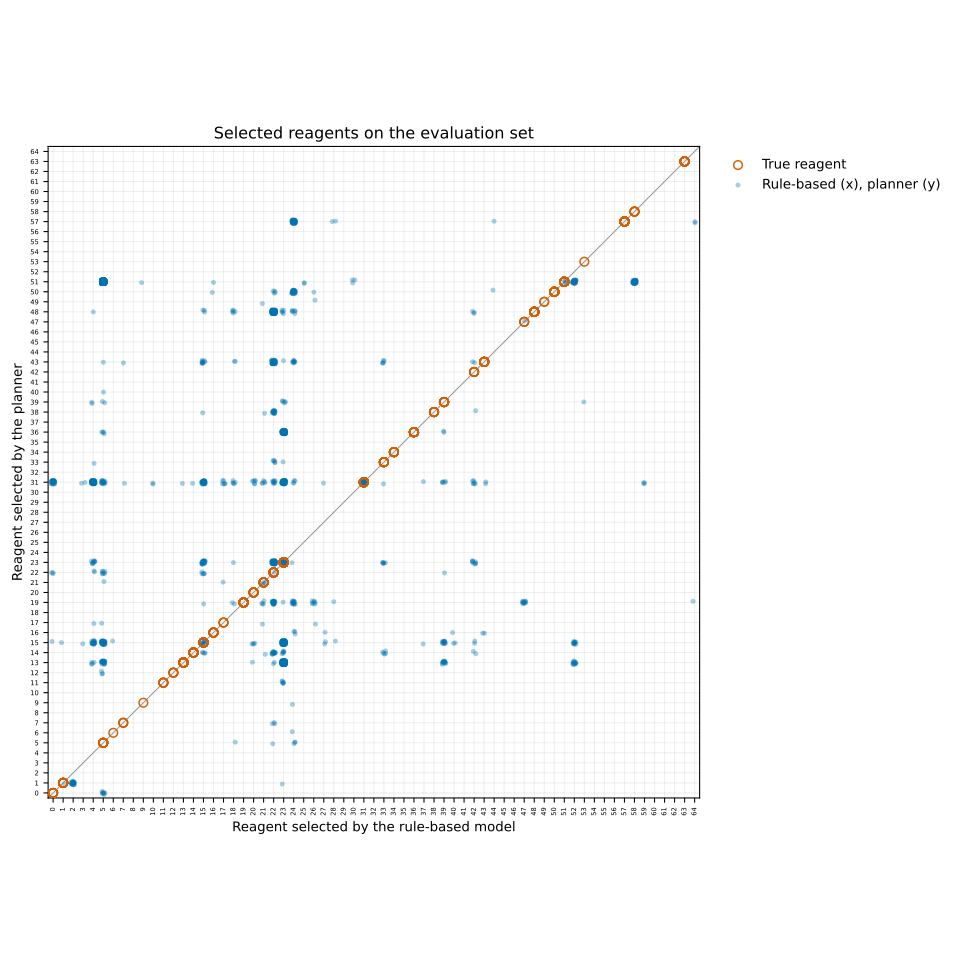

The file beside this chart, header and first rows:
rule_index, planner_index, true_index, rule_reagent, planner_reagent, true_reagent
4, 23, 23, amide_CH, formyl_CH, formyl_CH
23, 13, 39, formyl_CH, bromo_arom_CH, methyl_CH
24, 19, 19, furazan_CH, epoxidize_CC, epoxidize_CC
23, 15, 15, formyl_CH, chloro_arom_CH, chloro_arom_CH
30, 51, 51, hydrazino_CH, nitro_to_amino, nitro_to_amino
23, 15, 15, formyl_CH, chloro_arom_CH, chloro_arom_CH
31, 31, 31, hydrogenate_CC, hydrogenate_CC, hydrogenate_CC
23, 15, 15, formyl_CH, chloro_arom_CH, chloro_arom_CH
5, 51, 51, amino_CH, nitro_to_amino, nitro_to_amino
5, 15, 17, amino_CH, chloro_arom_CH, dehydrogenate_CC
24, 43, 43, furazan_CH, n_oxide, n_oxide
22, 23, 34, fluoro_arom_CH, formyl_CH, hydroxymethyl_CH
26, 49, 49, gem_dinitro, nitrate_ester_OH, nitrate_ester_OH
5, 15, 13, amino_CH, chloro_arom_CH, bromo_arom_CH
5, 51, 51, amino_CH, nitro_to_amino, nitro_to_amino
5, 15, 15, amino_CH, chloro_arom_CH, chloro_arom_CH
5, 51, 51, amino_CH, nitro_to_amino, nitro_to_amino
5, 51, 51, amino_CH, nitro_to_amino, nitro_to_amino
5, 51, 51, amino_CH, nitro_to_amino, nitro_to_amino
5, 51, 51, amino_CH, nitro_to_amino, nitro_to_amino
5, 51, 51, amino_CH, nitro_to_amino, nitro_to_amino
5, 51, 51, amino_CH, nitro_to_amino, nitro_to_amino
5, 51, 51, amino_CH, nitro_to_amino, nitro_to_amino
58, 51, 51, remove_nitro_arom, nitro_to_amino, nitro_to_amino
5, 51, 51, amino_CH, nitro_to_amino, nitro_to_amino
5, 51, 51, amino_CH, nitro_to_amino, nitro_to_amino
5, 51, 51, amino_CH, nitro_to_amino, nitro_to_amino
23, 13, 13, formyl_CH, bromo_arom_CH, bromo_arom_CH
15, 31, 31, chloro_arom_CH, hydrogenate_CC, hydrogenate_CC
4, 31, 31, amide_CH, hydrogenate_CC, hydrogenate_CC
4, 17, 31, amide_CH, dehydrogenate_CC, hydrogenate_CC
23, 15, 13, formyl_CH, chloro_arom_CH, bromo_arom_CH
23, 15, 15, formyl_CH, chloro_arom_CH, chloro_arom_CH
47, 19, 19, nitrate_alkyl_CH, epoxidize_CC, epoxidize_CC
22, 33, 33, fluoro_arom_CH, hydroxyl_CH, hydroxyl_CH
23, 13, 13, formyl_CH, bromo_arom_CH, bromo_arom_CH
4, 31, 31, amide_CH, hydrogenate_CC, hydrogenate_CC
4, 31, 31, amide_CH, hydrogenate_CC, hydrogenate_CC
24, 19, 19, furazan_CH, epoxidize_CC, epoxidize_CC
22, 19, 19, fluoro_arom_CH, epoxidize_CC, epoxidize_CC
24, 19, 19, furazan_CH, epoxidize_CC, epoxidize_CC
24, 19, 19, furazan_CH, epoxidize_CC, epoxidize_CC
24, 19, 19, furazan_CH, epoxidize_CC, epoxidize_CC
24, 19, 19, furazan_CH, epoxidize_CC, epoxidize_CC
24, 19, 19, furazan_CH, epoxidize_CC, epoxidize_CC
5, 51, 51, amino_CH, nitro_to_amino, nitro_to_amino
5, 51, 51, amino_CH, nitro_to_amino, nitro_to_amino
5, 51, 51, amino_CH, nitro_to_amino, nitro_to_amino
5, 51, 51, amino_CH, nitro_to_amino, nitro_to_amino
4, 31, 31, amide_CH, hydrogenate_CC, hydrogenate_CC
20, 31, 31, ethyl_CH, hydrogenate_CC, hydrogenate_CC
23, 15, 15, formyl_CH, chloro_arom_CH, chloro_arom_CH
5, 51, 51, amino_CH, nitro_to_amino, nitro_to_amino
5, 17, 39, amino_CH, dehydrogenate_CC, methyl_CH
5, 51, 51, amino_CH, nitro_to_amino, nitro_to_amino
5, 51, 51, amino_CH, nitro_to_amino, nitro_to_amino
5, 51, 51, amino_CH, nitro_to_amino, nitro_to_amino
5, 51, 51, amino_CH, nitro_to_amino, nitro_to_amino
5, 51, 51, amino_CH, nitro_to_amino, nitro_to_amino
5, 51, 51, amino_CH, nitro_to_amino, nitro_to_amino
... 3,360 more rows
